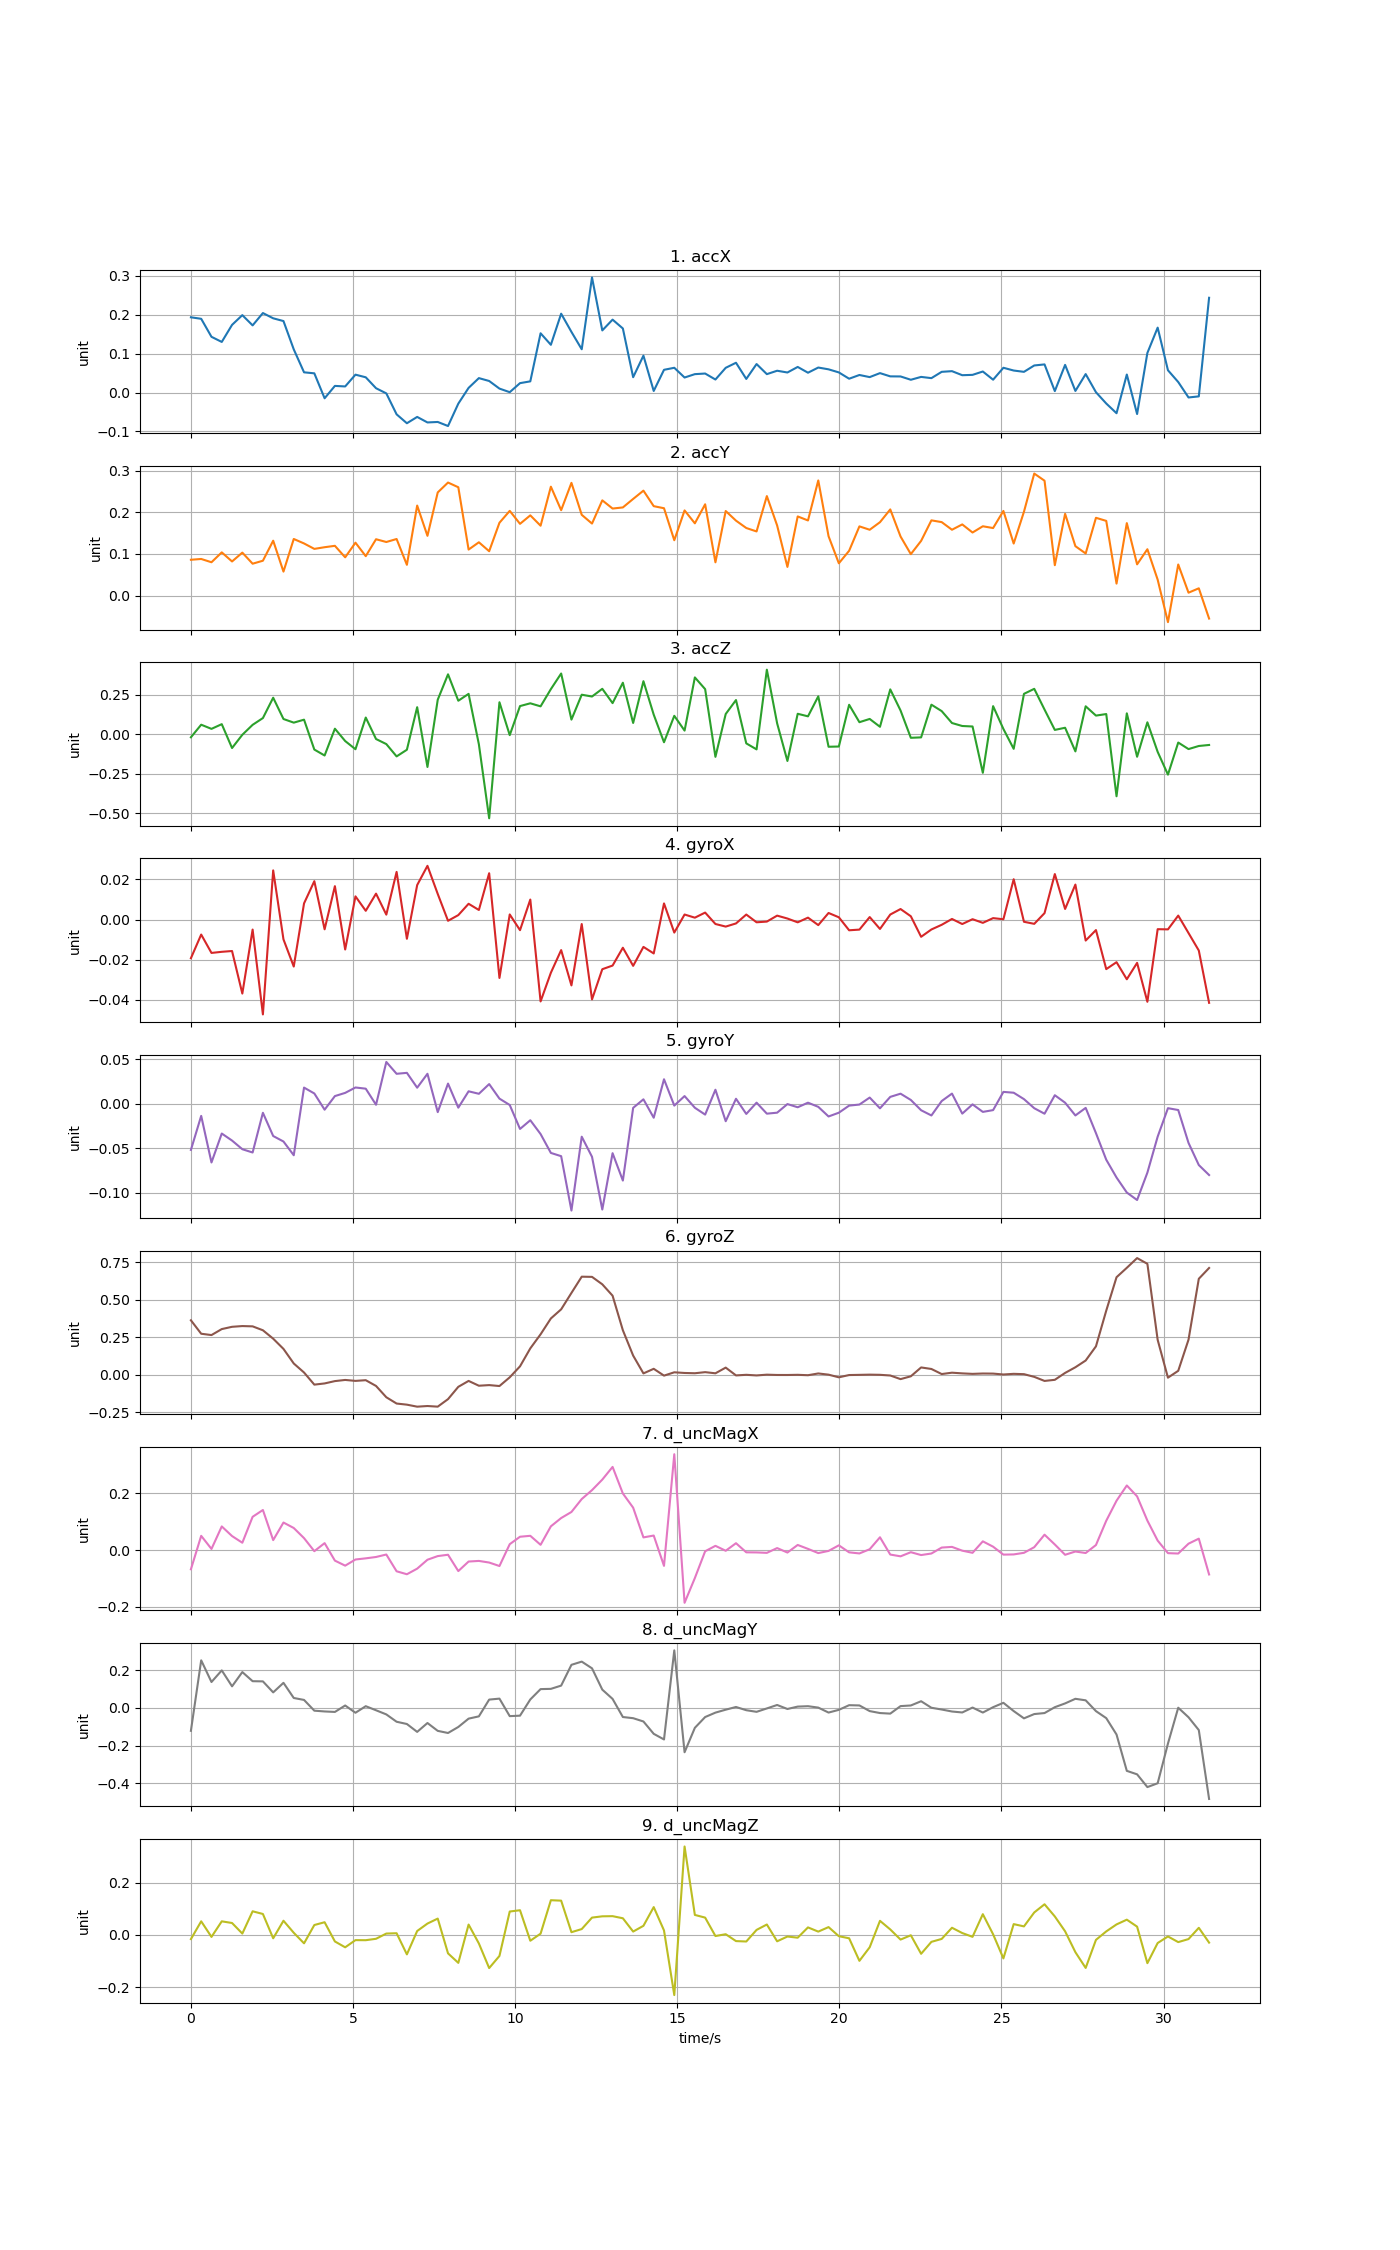

The data file committed next to this chart (first rows):
time, accX, accY, accZ, gyroX, gyroY, gyroZ, d_uncMagX, d_uncMagY, d_uncMagZ
0, 0.1935, 0.0859, -0.02, -0.01929, -0.05169, 0.3628, -0.06798, -0.1216, -0.01605
0.3172, 0.1896, 0.0878, 0.05942, -0.00748, -0.01349, 0.2734, 0.05008, 0.2538, 0.05191
0.6344, 0.1433, 0.07995, 0.03316, -0.01665, -0.06581, 0.2646, 0.003847, 0.1384, -0.007665
0.9516, 0.1302, 0.1036, 0.0629, -0.01609, -0.03329, 0.3043, 0.08329, 0.2003, 0.05186
1.269, 0.174, 0.08183, -0.08784, -0.01569, -0.04121, 0.3195, 0.04931, 0.1154, 0.04549
1.586, 0.1991, 0.103, -0.004214, -0.03693, -0.05092, 0.3244, 0.02573, 0.1913, 0.005102
1.903, 0.1727, 0.07646, 0.05861, -0.004995, -0.05461, 0.3225, 0.1172, 0.1427, 0.09022
2.22, 0.2044, 0.0836, 0.1014, -0.04733, -0.01, 0.2965, 0.1414, 0.1418, 0.07998
2.538, 0.1909, 0.1317, 0.2299, 0.02453, -0.03609, 0.2405, 0.03502, 0.08314, -0.01295
2.855, 0.1838, 0.05747, 0.09547, -0.009881, -0.04226, 0.1725, 0.09707, 0.134, 0.05411
3.172, 0.1111, 0.1358, 0.07249, -0.02344, -0.05771, 0.0756, 0.07775, 0.05333, 0.008133
3.489, 0.05203, 0.1251, 0.0912, 0.008073, 0.0183, 0.01545, 0.04198, 0.04297, -0.03221
3.806, 0.04944, 0.112, -0.09751, 0.01915, 0.0117, -0.06505, -0.004071, -0.01426, 0.03778
4.124, -0.01473, 0.116, -0.1351, -0.00486, -0.006503, -0.05709, 0.02434, -0.01837, 0.04844
4.441, 0.0171, 0.1194, 0.03418, 0.01667, 0.008756, -0.04157, -0.03738, -0.02097, -0.02503
4.758, 0.01571, 0.09176, -0.0437, -0.01494, 0.01236, -0.03388, -0.05516, 0.01335, -0.04739
5.075, 0.04601, 0.1269, -0.09548, 0.01157, 0.01842, -0.04013, -0.03342, -0.02532, -0.01996
5.392, 0.03924, 0.09456, 0.1047, 0.004378, 0.01709, -0.03554, -0.02934, 0.009649, -0.02024
5.71, 0.01116, 0.1352, -0.03094, 0.01294, -0.0009669, -0.0738, -0.02456, -0.01209, -0.01484
6.027, -0.002167, 0.1286, -0.06293, 0.002462, 0.0471, -0.149, -0.01584, -0.03414, 0.005125
6.344, -0.05602, 0.1357, -0.1407, 0.02379, 0.03381, -0.1908, -0.07503, -0.07322, 0.006366
6.661, -0.07892, 0.07379, -0.09874, -0.009599, 0.03486, -0.1982, -0.08549, -0.08525, -0.07442
6.978, -0.06265, 0.216, 0.1701, 0.01721, 0.01819, -0.2116, -0.06574, -0.1272, 0.01486
7.296, -0.07685, 0.1434, -0.2074, 0.02681, 0.03381, -0.2073, -0.03426, -0.07997, 0.04335
7.613, -0.07563, 0.2476, 0.2173, 0.01279, -0.009251, -0.2115, -0.02139, -0.1218, 0.06236
7.93, -0.08604, 0.2713, 0.3777, -0.0006145, 0.02281, -0.1615, -0.01662, -0.1331, -0.07056
8.247, -0.02854, 0.26, 0.2108, 0.002228, -0.004253, -0.07962, -0.07432, -0.1011, -0.1069
8.564, 0.01202, 0.1104, 0.2542, 0.007877, 0.01414, -0.04036, -0.04061, -0.05666, 0.03949
8.882, 0.03713, 0.1279, -0.06436, 0.004776, 0.01135, -0.07232, -0.03846, -0.04451, -0.03272
9.199, 0.02973, 0.1064, -0.5316, 0.02313, 0.02224, -0.06818, -0.04417, 0.04475, -0.1268
9.516, 0.01019, 0.1747, 0.2013, -0.02913, 0.005909, -0.07436, -0.05644, 0.04991, -0.08036
9.833, 0.0009462, 0.2033, -0.006443, 0.002557, -0.001243, -0.01644, 0.02065, -0.04336, 0.08935
10.15, 0.0242, 0.1722, 0.1771, -0.005293, -0.02816, 0.05669, 0.04694, -0.04081, 0.0943
10.47, 0.02879, 0.1925, 0.1946, 0.009986, -0.01837, 0.1761, 0.0502, 0.04546, -0.02235
10.78, 0.1524, 0.1676, 0.1754, -0.04085, -0.03388, 0.2696, 0.01842, 0.1006, 0.004737
11.1, 0.1228, 0.2613, 0.2842, -0.02653, -0.05509, 0.375, 0.08367, 0.1019, 0.1326
11.42, 0.2028, 0.205, 0.3828, -0.01523, -0.05874, 0.4357, 0.1129, 0.1192, 0.1309
11.74, 0.156, 0.2705, 0.09167, -0.03285, -0.1198, 0.5447, 0.1344, 0.2299, 0.01037
12.05, 0.1113, 0.1938, 0.2489, -0.002236, -0.03686, 0.6528, 0.1799, 0.247, 0.02228
12.37, 0.296, 0.1728, 0.2374, -0.03983, -0.05944, 0.6516, 0.2115, 0.2112, 0.06612
12.69, 0.1598, 0.2286, 0.2862, -0.02477, -0.1187, 0.6021, 0.2486, 0.09776, 0.07103
13.01, 0.1875, 0.2088, 0.1957, -0.02295, -0.05538, 0.5264, 0.2934, 0.04838, 0.07163
13.32, 0.1648, 0.2115, 0.3246, -0.01406, -0.08613, 0.2966, 0.1996, -0.04805, 0.06359
13.64, 0.03947, 0.2319, 0.07043, -0.0231, -0.004462, 0.1281, 0.1495, -0.05428, 0.01272
13.96, 0.09491, 0.2518, 0.3343, -0.01364, 0.005122, 0.00963, 0.04459, -0.07182, 0.03476
14.27, 0.004069, 0.2146, 0.123, -0.01691, -0.01555, 0.04016, 0.05113, -0.1376, 0.1063
14.59, 0.05848, 0.2096, -0.05137, 0.008053, 0.02766, -0.00518, -0.05591, -0.1675, 0.01702
14.91, 0.0637, 0.1328, 0.1156, -0.006493, -0.001913, 0.01693, 0.3382, 0.307, -0.2299
15.23, 0.03864, 0.2043, 0.02221, 0.002516, 0.00878, 0.01249, -0.1863, -0.2356, 0.3379
15.54, 0.04733, 0.1734, 0.3581, 0.0009424, -0.004351, 0.01066, -0.09891, -0.1056, 0.07631
15.86, 0.04891, 0.2191, 0.2841, 0.003485, -0.01204, 0.01795, -0.004375, -0.04818, 0.06611
16.18, 0.0335, 0.07976, -0.1436, -0.00221, 0.0159, 0.01025, 0.01482, -0.02463, -0.004282
16.49, 0.0636, 0.2029, 0.127, -0.003505, -0.01948, 0.04815, -0.00261, -0.008959, 0.002617
16.81, 0.07662, 0.1798, 0.2152, -0.001932, 0.005753, -0.003714, 0.02409, 0.005375, -0.02363
17.13, 0.03503, 0.1621, -0.05853, 0.002507, -0.0113, 0.0002319, -0.008068, -0.01178, -0.02525
17.45, 0.0733, 0.1539, -0.09642, -0.001355, 0.001373, -0.003861, -0.008435, -0.02041, 0.0191
17.76, 0.04735, 0.2388, 0.4069, -0.001008, -0.01098, 0.001161, -0.009967, -0.002316, 0.03974
18.08, 0.05609, 0.1682, 0.06801, 0.001965, -0.009882, -0.0008344, 0.006891, 0.01605, -0.02444
18.4, 0.05157, 0.06873, -0.1696, 0.0005156, -0.0002173, -0.0009435, -0.008867, -0.005302, -0.006191
18.71, 0.06587, 0.1899, 0.1285, -0.001383, -0.003791, 0.0002118, 0.01792, 0.007462, -0.01066
... 40 more rows
